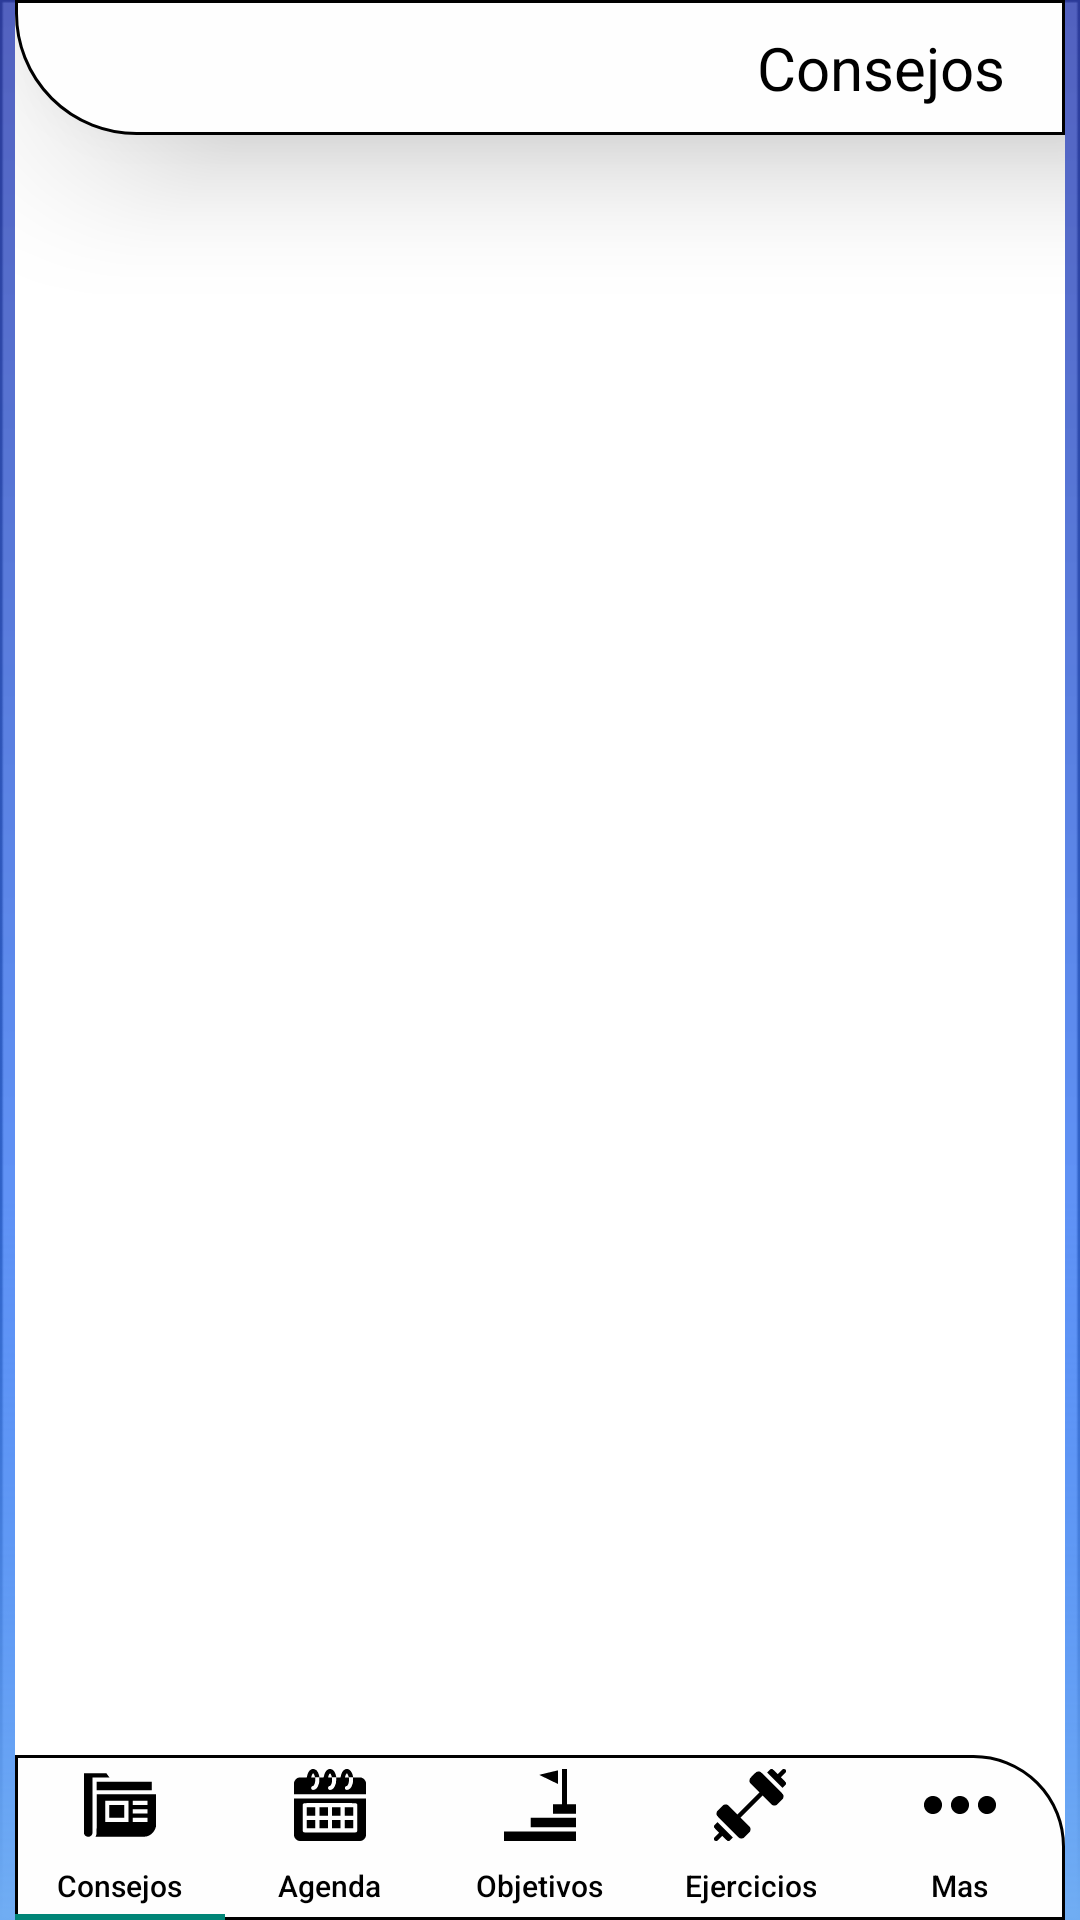

Produce the Android XML layout that renders to this screen, including the resource entries it uses.
<!-- AndroidManifest.xml: application theme Theme.AppCompat.DayNight.NoActionBar -->
<!-- res/layout/activity_inicio.xml -->
<?xml version="1.0" encoding="utf-8"?>
<LinearLayout xmlns:android="http://schemas.android.com/apk/res/android"
    xmlns:app="http://schemas.android.com/apk/res-auto"
    xmlns:tools="http://schemas.android.com/tools"
    android:layout_width="match_parent"
    android:layout_height="match_parent"

    android:gravity="center_vertical"
    android:orientation="vertical"
    android:paddingLeft="5dp"
    android:paddingRight="5dp"
    android:background="@mipmap/fondo"
    tools:context=".view.Activity.InicioActivity">

    <LinearLayout
        android:layout_width="match_parent"
        android:layout_height="wrap_content"
        android:background="@color/white"
        android:gravity="center_vertical"
        android:orientation="vertical">
        <LinearLayout
            android:elevation="30dp"
            android:layout_width="match_parent"
            android:layout_height="45dp"
            android:background="@drawable/cuatro_bordes_redondos_izq"
            android:gravity="center_vertical|right"
            >
            <TextView
                android:id="@+id/textcambio"
                android:textColor="@color/black"
                android:layout_marginRight="20dp"
                android:layout_width="wrap_content"
                android:layout_height="wrap_content"
                android:text="@string/Consejos"
                android:textSize="20dp"
                />


        </LinearLayout>

        <androidx.viewpager.widget.ViewPager
            android:id="@+id/ViewPagerpaginas"
            android:layout_width="match_parent"
            android:layout_height="0dp"
            android:layout_weight="3"
            app:layout_constraintEnd_toEndOf="parent"

            app:layout_constraintStart_toStartOf="parent"
            app:layout_constraintTop_toTopOf="parent" />

        <com.google.android.material.tabs.TabLayout
            app:tabTextColor="@color/black"
            android:id="@+id/tabControles"
            android:layout_width="match_parent"
            android:layout_height="55dp"
            android:background="@drawable/cuatro_bordes_redondos_der"

            app:tabTextAppearance="@style/CustomTabText">

            <com.google.android.material.tabs.TabItem
                android:id="@+id/tabConsejos"

                android:icon="@drawable/ic_consejos"
                android:layout_width="wrap_content"
                android:layout_height="wrap_content"
                android:text="@string/Consejos" />

            <com.google.android.material.tabs.TabItem
                android:id="@+id/tabAgenda"
                android:icon="@drawable/ic_agenda"
                android:layout_width="wrap_content"
                android:layout_height="wrap_content"
                android:text="@string/Agenda" />

            <com.google.android.material.tabs.TabItem
                android:id="@+id/tabObtetivos"
                android:icon="@drawable/ic_objectivos"
                android:layout_width="wrap_content"
                android:layout_height="wrap_content"
                android:text="@string/Objetivos" />

            <com.google.android.material.tabs.TabItem
                android:id="@+id/tabEjercicios"
                android:icon="@drawable/ic_barra_con_pesas"
                android:layout_width="wrap_content"
                android:layout_height="wrap_content"
                android:text="@string/ejercicios" />

            <com.google.android.material.tabs.TabItem
                android:id="@+id/tabMasyPerfil"
                android:icon="@drawable/ic_mas"
                android:layout_width="wrap_content"
                android:layout_height="wrap_content"
                android:text="@string/mas" />
        </com.google.android.material.tabs.TabLayout>


    </LinearLayout>

</LinearLayout>
<!-- resources referenced by this layout -->
<resources>
  <color name="black">#FF000000</color>
  <color name="white">#FFFFFFFF</color>
  <!-- drawable cuatro_bordes_redondos_der (drawable) -->
  <?xml version="1.0" encoding="utf-8"?>
  <shape xmlns:android="http://schemas.android.com/apk/res/android"
      android:shape="rectangle"
      >
      
      <solid
          android:color="#FEFEFE">
  
      </solid>
  
  
      
      <corners
          android:topRightRadius="30dp"   >
      </corners>
   <stroke android:color="@color/black"
       android:width="1dp"/>
  </shape>
  <!-- drawable cuatro_bordes_redondos_izq (drawable) -->
  <?xml version="1.0" encoding="utf-8"?>
  <shape xmlns:android="http://schemas.android.com/apk/res/android"
      android:shape="rectangle"
      >
      
      <solid
          android:color="#FEFEFE">
  
      </solid>
  
  
      
      <corners
          android:bottomLeftRadius="40dp"   >
      </corners>
   <stroke android:color="@color/black"
       android:width="1dp"/>
  </shape>
  <!-- drawable ic_mas (drawable) -->
  <vector xmlns:android="http://schemas.android.com/apk/res/android"
      android:width="512dp"
      android:height="512dp"
      android:viewportWidth="512"
      android:viewportHeight="512">
    <path
        android:pathData="M47.7,193.6c-22,5.3 -41,24.5 -46.2,46.7 -1.9,8 -1.9,23.4 0,31.4 5.3,22.5 24.3,41.5 46.7,46.8 8.1,1.9 23.5,1.9 31.5,-0 22.5,-5.3 41.5,-24.3 46.8,-46.8 1.9,-8 1.9,-23.5 0,-31.6 -5.3,-22.4 -24.3,-41.3 -46.8,-46.6 -7.7,-1.8 -24.3,-1.8 -32,0.1z"
        android:fillColor="#000000"
        android:strokeColor="#00000000"/>
    <path
        android:pathData="M239.7,193.6c-22,5.3 -41,24.5 -46.2,46.7 -1.9,8 -1.9,23.4 0,31.4 5.3,22.5 24.3,41.5 46.7,46.8 8.1,1.9 23.5,1.9 31.5,-0 22.5,-5.3 41.5,-24.3 46.8,-46.8 1.9,-8 1.9,-23.5 0,-31.6 -5.3,-22.4 -24.3,-41.3 -46.8,-46.6 -7.7,-1.8 -24.3,-1.8 -32,0.1z"
        android:fillColor="#000000"
        android:strokeColor="#00000000"/>
    <path
        android:pathData="M431.7,193.6c-22,5.3 -41,24.5 -46.2,46.7 -1.9,8 -1.9,23.4 0,31.4 5.3,22.5 24.3,41.5 46.7,46.8 8.1,1.9 23.5,1.9 31.5,-0 22.5,-5.3 41.5,-24.3 46.8,-46.7 1.9,-8.1 1.9,-23.6 0,-31.7 -5.3,-22.4 -24.3,-41.3 -46.8,-46.6 -7.7,-1.8 -24.3,-1.8 -32,0.1z"
        android:fillColor="#000000"
        android:strokeColor="#00000000"/>
  </vector>
  <!-- drawable ic_objectivos (drawable) -->
  <vector android:height="50dp" android:viewportHeight="512"
      android:viewportWidth="512" android:width="50dp" xmlns:android="http://schemas.android.com/apk/res/android">
      <path android:fillColor="#000000"
          android:pathData="M413,125l0,125 -32,-0 -32,-0 0,34 0,34 81.5,-0 81.5,-0 0,-34 0,-34 -32,-0 -32,-0 0,-125 0,-125 -17.5,-0 -17.5,-0 0,125z" android:strokeColor="#00000000"/>
      <path android:fillColor="#000000"
          android:pathData="M331.5,22c-26.9,6.4 -56.1,13.4 -64.8,15.5 -8.7,2 -15.5,4.1 -15,4.6 1,1 130.4,63.9 131.5,63.9 0.4,-0 0.8,-21.6 0.8,-48 0,-45.1 -0.1,-48 -1.7,-47.9 -1,0.1 -23.8,5.4 -50.8,11.9z" android:strokeColor="#00000000"/>
      <path android:fillColor="#000000"
          android:pathData="M190,381l0,34 161,-0 161,-0 0,-34 0,-34 -161,-0 -161,-0 0,34z" android:strokeColor="#00000000"/>
      <path android:fillColor="#000000"
          android:pathData="M0,478l0,34 256,-0 256,-0 0,-34 0,-34 -256,-0 -256,-0 0,34z" android:strokeColor="#00000000"/>
  </vector>
  <string name="Agenda">Agenda</string>
  <string name="Consejos">Consejos</string>
  <string name="Objetivos">Objetivos</string>
  <string name="ejercicios">Ejercicios</string>
  <string name="mas">Mas</string>
  <style name="CustomTabText" parent="TextAppearance.Design.Tab">
          <item name="android:textSize">10sp</item>
          <item name="textAllCaps">false</item>
      </style>
</resources>
